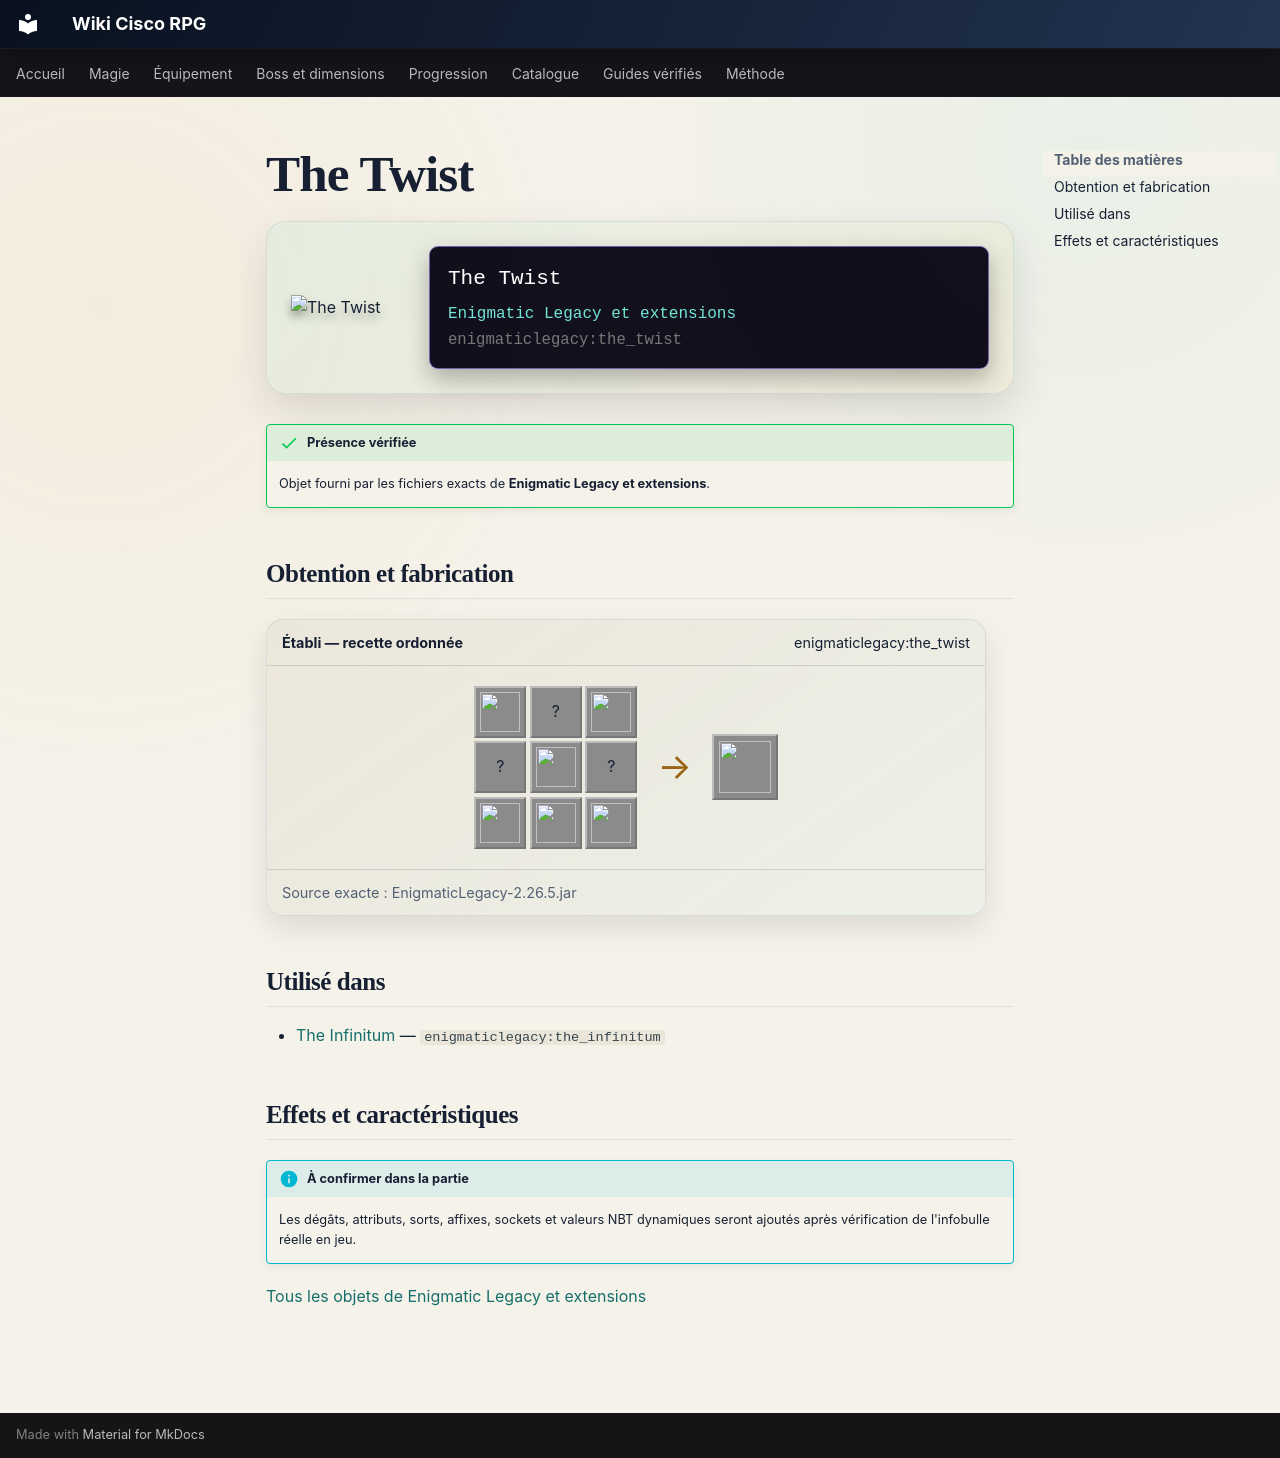

repository: Kloups-Dev/wiki-cisco-rpg · page: catalogue/objets/enigmaticlegacy/the_twist/index.html · generator: mkdocs

# The Twist

<div class="mc-item-showcase">
<img class="mc-item-icon" src="../../../../assets/generated/items/enigmaticlegacy/the_twist.png" alt="The Twist">
<div class="mc-tooltip-card">
<div class="mc-tooltip-card__name">The Twist</div>
<div class="mc-tooltip-card__mod">Enigmatic Legacy et extensions</div>
<div class="mc-tooltip-card__id">enigmaticlegacy:the_twist</div>
</div>
</div>

!!! success "Présence vérifiée"
    Objet fourni par les fichiers exacts de **Enigmatic Legacy et extensions**.

## Obtention et fabrication

<div class="jei-recipe"><div class="jei-recipe__head"><strong>Établi — recette ordonnée</strong><span>enigmaticlegacy:the_twist</span></div><div class="jei-recipe__body"><div class="jei-grid"><a class="jei-slot" href="../../../../catalogue/objets/enigmaticlegacy/evil_essence/" title="Nefarious Essence (enigmaticlegacy:evil_essence)"><img src="../../../../assets/generated/items/enigmaticlegacy/evil_essence.png" alt="" loading="lazy"></a><span class="jei-slot" title="Redstone (minecraft:redstone)">?</span><a class="jei-slot" href="../../../../catalogue/objets/enigmaticlegacy/evil_essence/" title="Nefarious Essence (enigmaticlegacy:evil_essence)"><img src="../../../../assets/generated/items/enigmaticlegacy/evil_essence.png" alt="" loading="lazy"></a><span class="jei-slot" title="Netherite Ingot (minecraft:netherite_ingot)">?</span><a class="jei-slot" href="../../../../catalogue/objets/enigmaticlegacy/the_acknowledgment/" title="The Acknowledgment (enigmaticlegacy:the_acknowledgment)"><img src="../../../../assets/generated/items/enigmaticlegacy/the_acknowledgment.png" alt="" loading="lazy"></a><span class="jei-slot" title="Netherite Ingot (minecraft:netherite_ingot)">?</span><a class="jei-slot" href="../../../../catalogue/objets/enigmaticlegacy/evil_essence/" title="Nefarious Essence (enigmaticlegacy:evil_essence)"><img src="../../../../assets/generated/items/enigmaticlegacy/evil_essence.png" alt="" loading="lazy"></a><a class="jei-slot" href="../../../../catalogue/objets/enigmaticlegacy/twisted_heart/" title="Twisted Heart (enigmaticlegacy:twisted_heart)"><img src="../../../../assets/generated/items/enigmaticlegacy/twisted_heart.png" alt="" loading="lazy"></a><a class="jei-slot" href="../../../../catalogue/objets/enigmaticlegacy/evil_essence/" title="Nefarious Essence (enigmaticlegacy:evil_essence)"><img src="../../../../assets/generated/items/enigmaticlegacy/evil_essence.png" alt="" loading="lazy"></a></div><span class="jei-arrow">→</span><span class="jei-slot jei-slot--result"><img src="../../../../assets/generated/items/enigmaticlegacy/the_twist.png" alt=""></span></div><div class="jei-recipe__source">Source exacte : EnigmaticLegacy-2.26.5.jar</div></div>

## Utilisé dans

- [The Infinitum](../../../catalogue/objets/enigmaticlegacy/the_infinitum.md) — <code>enigmaticlegacy:the_infinitum</code>

## Effets et caractéristiques

!!! info "À confirmer dans la partie"
    Les dégâts, attributs, sorts, affixes, sockets et valeurs NBT dynamiques seront ajoutés après vérification de l'infobulle réelle en jeu.

[Tous les objets de Enigmatic Legacy et extensions](../../../contenu/enigmatic-legacy.md)
